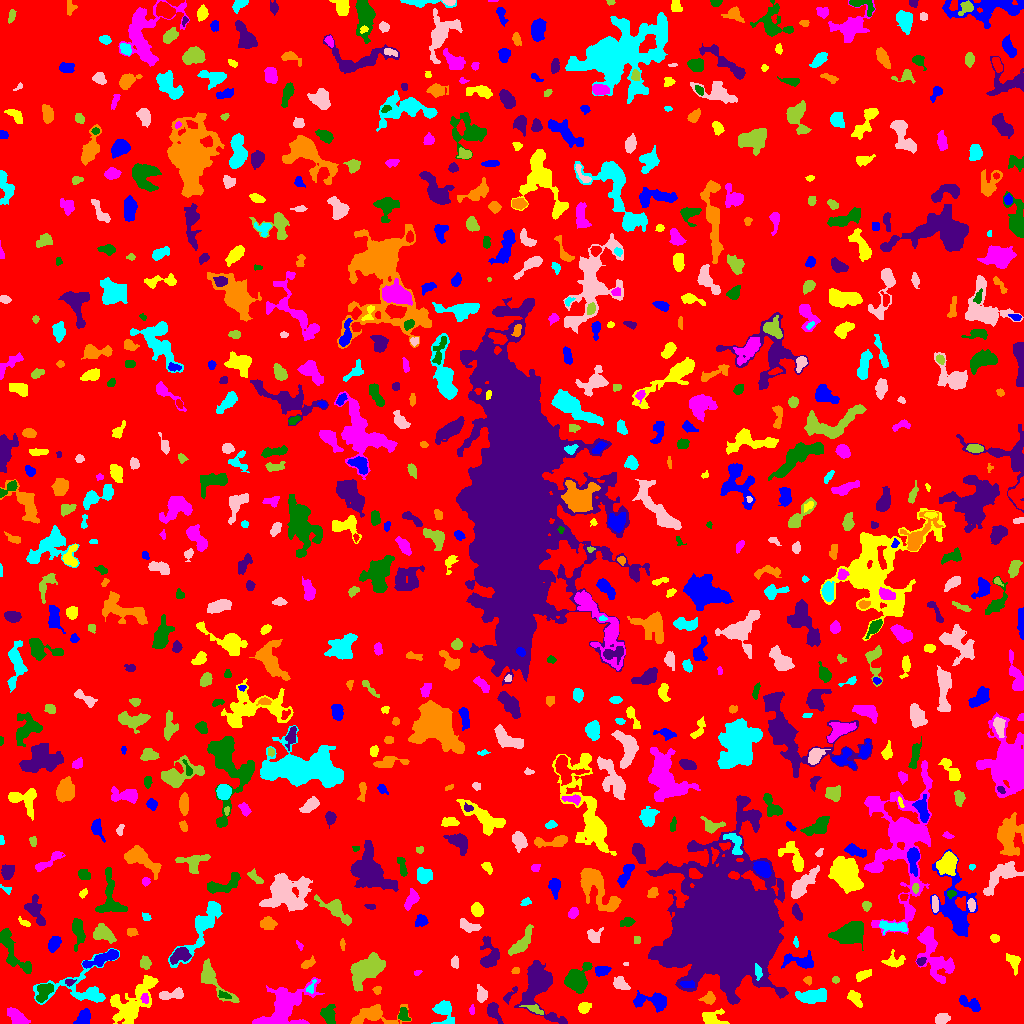

Source data for this figure (header and first rows):
ID, X, Y, A, B, theta, total_flux, mu_max, mu_median, mu_mean, R_fwhm, R_e, R10, R90, x_start, x_end, y_start, y_end, area, greylevel
0, 505.7, 513.6, 296.7, 294.4, 0.3058, 1075264, 10.0, 1.0, 1.364, 66.42, 220.1, 84.29, 369.9, 0, 1023, 0, 1023, 788583, 1.364
1, 84.12, 6.673, 3.947, 2.94, 1.047, 834.0, 11.0, 4.0, 4.366, 4.297, 4.068, 1.596, 6.58, 73, 90, 0, 15, 191, 7.366
2, 712, 5.229, 5.086, 3.641, 0.1545, 476.0, 6.0, 2.0, 1.951, 5.323, 4.297, 1.693, 6.817, 702, 729, 0, 15, 244, 5.951
3, 17.24, 6.255, 6.316, 2.681, -0.646, 854.0, 8.0, 3.0, 3.43, 6.077, 4.853, 1.871, 7.695, 7, 30, 0, 16, 249, 6.43
4, 403.3, 8.709, 3.376, 2.234, -1.316, 443.0, 9.0, 4.0, 3.544, 3.7, 3.385, 1.262, 5.202, 398, 410, 3, 16, 125, 8.544
5, 493.3, 12.44, 5.154, 2.75, -1.119, 818.0, 9.0, 3.0, 4.131, 5.046, 4.26, 1.693, 6.84, 487, 503, 0, 21, 198, 7.131
6, 373.9, 8.168, 12.83, 5.045, 0.02989, 1542, 9.0, 3.0, 3.018, 5.323, 6.84, 2.523, 11.03, 350, 411, 0, 19, 511, 6.018
7, 443.8, 12.41, 6.181, 4.125, -1.234, 1343, 11.0, 3.0, 4.223, 5.499, 5.046, 2.034, 8.387, 431, 454, 0, 23, 318, 7.223
8, 942, 4.402, 3.023, 2.368, 0.3864, 510.0, 8.0, 3.0, 3.517, 4.514, 3.385, 1.382, 5.382, 935, 950, 0, 10, 145, 7.517
9, 534.8, 14.18, 5.535, 1.882, -0.3703, 180.0, 4.0, 1.0, 1.513, 3.989, 3.478, 1.262, 5.614, 519, 543, 9, 19, 119, 6.513
10, 879.3, 20.45, 14.9, 6.632, 0.1484, 3527, 12.0, 3.0, 3.72, 8.311, 8.649, 3.29, 14.82, 842, 901, 0, 38, 948, 6.72
11, 970.5, 19.67, 6.193, 2.541, -0.4517, 655.0, 8.0, 3.0, 3.119, 4.886, 4.334, 1.596, 7.047, 959, 980, 12, 28, 210, 6.119
12, 583.9, 15.64, 2.52, 2.133, 0.3494, 264.0, 6.0, 2.0, 2.062, 3.909, 2.932, 1.128, 4.754, 578, 591, 10, 21, 128, 6.062
13, 472, 13.78, 2.171, 1.278, -1.562, 63.0, 4.0, 1.0, 1.26, 2.394, 1.954, 0.5642, 3.192, 469, 474, 9, 19, 50, 5.26
14, 328.4, 8.391, 5.095, 3.47, -1.283, 604.0, 5.0, 3.0, 2.649, 6.103, 4.983, 1.954, 7.569, 320, 335, 0, 19, 228, 5.649
15, 725.4, 99.94, 21.27, 19.23, 1.418, 321622, 220.0, 7.0, 23.76, 14.74, 20.15, 7.024, 43.02, 646, 788, 19, 228, 13539, 26.76
16, 709.1, 25.0, 3.063, 2.274, 0.211, 261.0, 6.0, 2.0, 1.919, 3.7, 3.09, 1.128, 5.078, 698, 715, 19, 32, 136, 5.919
17, 81.68, 34.72, 18.53, 11.15, 0.0939, 1978, 7.0, 2.0, 2.51, 7.421, 8.406, 3.141, 13.66, 33, 119, 19, 75, 788, 5.51
18, 481.5, 29, 3.33, 2.294, -1.318, 409.0, 7.0, 3.0, 2.709, 4.068, 3.385, 1.262, 5.323, 477, 487, 21, 39, 151, 6.709
19, 212.1, 45.09, 13.43, 3.923, -0.9012, 1204, 9.0, 2.0, 2.774, 4.687, 6.129, 2.185, 10.09, 201, 239, 21, 65, 434, 5.774
20, 1004, 9.293, 5.109, 2.313, -0.8355, 492.0, 6.0, 2.0, 2.112, 5.171, 4.029, 1.596, 6.555, 995, 1016, 0, 23, 233, 6.112
21, 654.1, 22.43, 9.052, 3.583, -0.08722, 1020, 8.0, 2.0, 2.663, 5.863, 5.352, 2.111, 9.08, 633, 666, 11, 33, 383, 6.663
22, 854.9, 24.92, 5.056, 2.522, -0.8792, 455.0, 5.0, 3.0, 2.676, 5.441, 4.334, 1.693, 6.507, 847, 862, 16, 33, 170, 8.676
23, 144.7, 24.96, 2.36, 1.836, -1.565, 124.0, 4.0, 2.0, 1.676, 3.523, 2.585, 0.9772, 4.107, 140, 148, 20, 30, 74, 9.676
24, 223.8, 28.29, 3.454, 1.535, -0.2553, 134.0, 4.0, 2.0, 1.675, 3.7, 2.706, 1.128, 4.297, 218, 231, 25, 33, 80, 7.675
25, 509, 27.75, 5.529, 1.586, 0.8756, 122.0, 3.0, 1.0, 1.162, 3.141, 2.821, 1.128, 4.687, 503, 517, 19, 37, 105, 5.162
26, 377.1, 33.81, 2.13, 1.937, 1.118, 113.0, 3.0, 2.0, 1.794, 3.385, 2.523, 0.9772, 3.949, 372, 381, 29, 37, 63, 5.794
27, 811.8, 27.03, 7.365, 3.113, 0.07095, 1041, 7.0, 2.0, 2.776, 5.917, 5.836, 2.185, 9.339, 795, 826, 20, 35, 375, 6.776
28, 172.4, 29.11, 6.938, 2.164, 0.1385, 560.0, 8.0, 2.0, 2.692, 4.618, 4.029, 1.493, 6.482, 159, 183, 24, 36, 208, 6.692
29, 365.6, 53.95, 8.579, 5.292, 0.6324, 5003, 17.0, 5.0, 6.761, 8.885, 7.919, 3.141, 13.12, 350, 385, 32, 71, 740, 8.761
30, 919.1, 41.16, 3.377, 1.626, -1.558, 98.0, 2.0, 1.0, 1.043, 4.787, 2.764, 1.128, 4.442, 914, 922, 33, 47, 94, 5.043
31, 687.1, 39.11, 3.749, 1.618, -0.07136, 244.0, 6.0, 2.0, 2.465, 3.949, 3.192, 1.128, 4.82, 680, 694, 36, 43, 99, 12.46
32, 131.3, 19.21, 14.78, 7.434, 0.8189, 2899, 10.0, 3.0, 2.989, 7.548, 8.795, 3.141, 14.53, 110, 158, 0, 48, 970, 6.989
33, 279.7, 13.13, 15.59, 7.267, 0.7534, 6232, 29.0, 3.0, 5.467, 4.652, 8.387, 2.764, 15.46, 252, 324, 0, 46, 1140, 8.467
34, 44.17, 31.4, 5.661, 3.174, 0.9872, 635.0, 7.0, 3.0, 2.624, 4.442, 4.82, 1.871, 7.421, 36, 53, 21, 40, 242, 7.624
35, 69.12, 41.34, 2.491, 1.644, 0.1366, 136.0, 4.0, 2.0, 2.194, 3.742, 2.459, 0.9772, 3.868, 65, 76, 37, 44, 62, 8.194
36, 807.8, 43.29, 2.167, 1.903, -1.422, 124.0, 3.0, 2.0, 2.0, 3.613, 2.523, 1.128, 3.909, 803, 811, 38, 47, 62, 7.0
37, 310.4, 35.35, 3.817, 1.72, 1.099, 131.0, 4.0, 1.5, 1.679, 3.523, 2.646, 0.9772, 4.297, 306, 316, 30, 44, 78, 7.679
38, 620.5, 39.85, 3.943, 2.751, -0.605, 699.0, 9.0, 4.0, 4.112, 4.549, 4.107, 1.596, 6.482, 613, 630, 34, 47, 170, 7.112
39, 835.5, 43.5, 1.819, 1.539, 0.0, 68.0, 3.0, 1.0, 1.36, 2.523, 2.111, 0.7979, 3.432, 832, 839, 40, 47, 50, 5.36
40, 431, 45.04, 8.175, 5.645, 1.216, 2795, 12.0, 5.0, 5.186, 8.176, 7.334, 2.877, 11.55, 412, 443, 30, 65, 539, 7.186
41, 601.6, 52.58, 3.553, 2.174, 0.1553, 432.0, 7.0, 3.0, 3.086, 4.406, 3.523, 1.382, 5.499, 595, 611, 47, 57, 140, 8.086
42, 863.5, 48.63, 4.099, 1.857, 0.3924, 365.0, 9.0, 3.0, 2.684, 1.784, 3.478, 1.128, 5.499, 856, 871, 42, 54, 136, 6.684
43, 417.4, 50.57, 1.82, 1.366, 0.5383, 86.0, 4.0, 2.0, 2.15, 2.877, 1.954, 0.7979, 3.09, 414, 422, 48, 53, 40, 7.15
44, 576.5, 43.46, 6.476, 5.175, 1.127, 2649, 14.0, 4.0, 5.352, 7.485, 6.457, 2.523, 10.51, 564, 592, 30, 61, 495, 8.352
45, 537.9, 37.11, 14.9, 7.936, -1.321, 4075, 11.0, 3.0, 3.841, 8.956, 9.441, 3.613, 15.63, 514, 567, 0, 63, 1061, 6.841
46, 515.3, 52.61, 2.106, 1.623, 0.1565, 173.0, 6.0, 3.0, 3.327, 3.338, 2.394, 0.9772, 3.613, 511, 519, 50, 56, 52, 6.327
47, 758.3, 51.31, 3.742, 1.695, -1.373, 153.0, 4.0, 1.5, 1.594, 3.909, 3.038, 1.128, 4.754, 755, 762, 43, 60, 96, 13.59
48, 625.9, 59.67, 1.244, 0.8431, 0.0177, 45.0, 4.0, 2.0, 2.045, 2.034, 1.262, 0.5642, 2.034, 623, 628, 58, 61, 22, 7.045
49, 145.2, 60.43, 2.887, 2.482, -1.526, 321.0, 6.0, 2.0, 2.528, 4.222, 3.385, 1.262, 5.382, 140, 151, 54, 68, 127, 7.528
50, 282.2, 55.9, 2.833, 2.709, -0.4465, 549.0, 10.0, 4.0, 3.978, 4.184, 3.432, 1.262, 5.528, 275, 289, 50, 63, 138, 8.978
51, 103.5, 65.44, 9.932, 2.284, 0.3675, 1052, 10.0, 3.0, 3.227, 4.886, 5.382, 1.871, 8.556, 82, 118, 55, 74, 326, 8.227
52, 1014, 61.4, 4.584, 2.627, -1.275, 550.0, 9.0, 3.0, 3.161, 3.523, 3.868, 1.382, 6.308, 1006, 1020, 48, 70, 174, 6.161
53, 936.9, 61.27, 12.17, 6.864, -1.028, 1651, 9.0, 2.0, 2.382, 4.297, 7.979, 2.764, 12.93, 915, 954, 40, 97, 693, 5.382
54, 14.14, 70.46, 15.67, 4.129, -1.005, 498.0, 3.0, 1.0, 1.023, 6.723, 5.917, 2.257, 9.407, 0, 31, 50, 95, 487, 5.023
55, 920.6, 61.92, 2.228, 1.664, 0.3608, 167.0, 7.0, 1.5, 2.386, 2.394, 2.185, 0.7979, 4.068, 916, 926, 58, 66, 70, 7.386
56, 307.8, 59.99, 3.574, 1.745, 0.5498, 233.0, 5.0, 2.0, 2.099, 3.742, 3.09, 1.262, 4.787, 301, 315, 55, 68, 111, 6.099
57, 204, 99.64, 18.52, 4.553, 1.003, 2227, 9.0, 2.0, 2.938, 7.181, 8.078, 3.038, 13.12, 168, 222, 56, 122, 758, 5.938
58, 454.9, 60.28, 2.921, 1.244, 1.537, 68.0, 2.0, 1.0, 0.7727, 4.068, 2.326, 0.9772, 3.785, 451, 458, 55, 68, 88, 5.773
59, 521.6, 79.63, 7.501, 2.779, 0.8993, 718.0, 8.0, 2.0, 2.223, 4.26, 5.078, 1.784, 7.999, 508, 533, 68, 99, 323, 6.223
... 774 more rows
